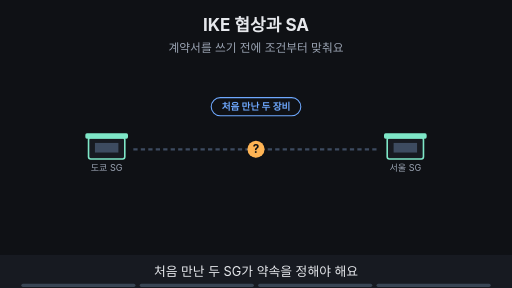
t = 0.00 s
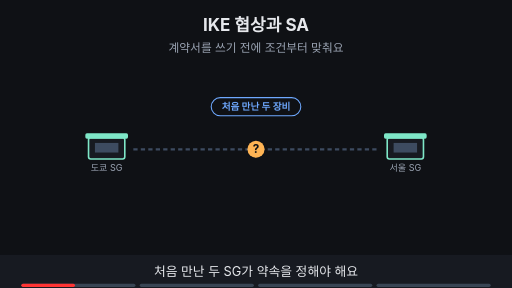
t = 1.88 s
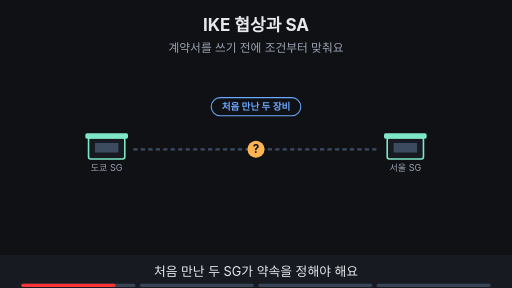
t = 3.30 s
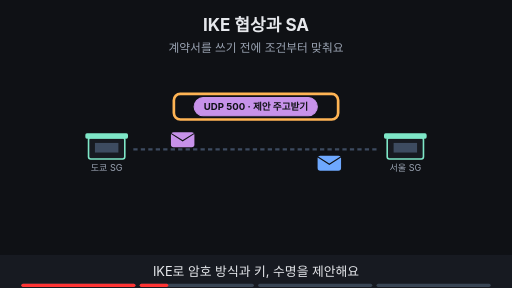
t = 5.00 s
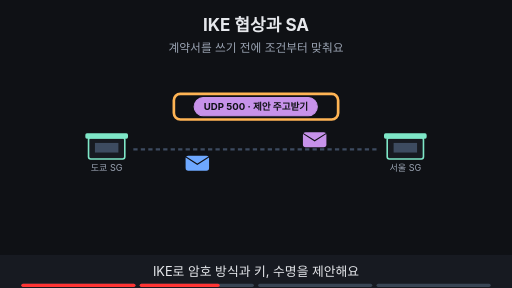
t = 6.80 s
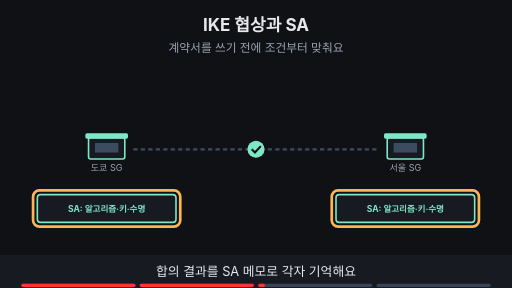
t = 8.24 s

The animated SVG that drew these frames (rendered in a browser with its animation timeline set to each time). Animation: 19 SMIL elements (animate=17,animateTransform=2); frames cover the first 8.24 s, repeats indefinitely.

<svg xmlns="http://www.w3.org/2000/svg" viewBox="0 0 960 540" width="960" height="540" font-family="-apple-system,'Apple SD Gothic Neo','Segoe UI',sans-serif">
<title>IKE 협상과 SA</title>
<rect width="960" height="540" fill="#0f1115"/>
<text x="480" y="58" text-anchor="middle" font-size="32" font-weight="700" fill="#e6e8ec">IKE 협상과 SA</text>
<text x="480" y="98" text-anchor="middle" font-size="22" fill="#9aa3b2">계약서를 쓰기 전에 조건부터 맞춰요</text>
<rect x="166" y="258" width="68" height="40" rx="4" fill="#171a21" stroke="#7ee7c7" stroke-width="3"/><rect x="160" y="250" width="80" height="10" rx="3" fill="#7ee7c7"/><rect x="178" y="268" width="44" height="18" fill="#3d4b60"/><text x="200" y="320" text-anchor="middle" font-size="17" fill="#9aa3b2">도쿄 SG</text><rect x="726" y="258" width="68" height="40" rx="4" fill="#171a21" stroke="#7ee7c7" stroke-width="3"/><rect x="720" y="250" width="80" height="10" rx="3" fill="#7ee7c7"/><rect x="738" y="268" width="44" height="18" fill="#3d4b60"/><text x="760" y="320" text-anchor="middle" font-size="17" fill="#9aa3b2">서울 SG</text><line x1="250" y1="280" x2="710" y2="280" stroke="#3d4b60" stroke-width="4" stroke-dasharray="8 6"/><g opacity="1"><animate attributeName="opacity" values="1;1;0;0" keyTimes="0;0.235;0.250;1" dur="16s" repeatCount="indefinite"/><circle cx="480" cy="280" r="16" fill="#ffb454"/><text x="480" y="287" text-anchor="middle" font-size="22" font-weight="700" fill="#0f1115">?</text><rect x="396" y="183" width="168" height="34" rx="17" fill="#0f1115" stroke="#6ea8fe" stroke-width="2"/><text x="480" y="206.48" text-anchor="middle" font-size="18" font-weight="700" fill="#6ea8fe">처음 만난 두 장비</text></g><g opacity="0"><animate attributeName="opacity" values="0;0;1;1;0;0" keyTimes="0;0.250;0.265;0.485;0.500;1" dur="16s" repeatCount="indefinite"/><rect x="364" y="183" width="231" height="34" rx="17" fill="#c792ea" stroke="#c792ea" stroke-width="2"/><text x="480" y="206.48" text-anchor="middle" font-size="18" font-weight="700" fill="#0f1115">UDP 500 · 제안 주고받기</text></g><g opacity="0"><animate attributeName="opacity" values="0;0;1;1;0;0" keyTimes="0;0.250;0.265;0.485;0.500;1" dur="16s" repeatCount="indefinite"/><rect x="326" y="176" width="308" height="48" rx="12" fill="none" stroke="#ffb454" stroke-width="5"/></g><g opacity="0"><animate attributeName="opacity" values="0;0;1;1;0;0" keyTimes="0;0.250;0.265;0.485;0.500;1" dur="16s" repeatCount="indefinite"/><g><animateTransform attributeName="transform" type="translate" values="260,262;260,262;700,262;700,262" keyTimes="0.000;0.275;0.475;1.000" dur="16s" repeatCount="indefinite"/><rect x="-22" y="-14" width="44" height="28" rx="5" fill="#c792ea"/><path d="M-22 -12 l22 14 l22 -14" fill="none" stroke="#0f1115" stroke-width="2"/></g></g><g opacity="0"><animate attributeName="opacity" values="0;0;1;1;0;0" keyTimes="0;0.250;0.265;0.485;0.500;1" dur="16s" repeatCount="indefinite"/><g><animateTransform attributeName="transform" type="translate" values="700,306;700,306;260,306;260,306" keyTimes="0.000;0.275;0.475;1.000" dur="16s" repeatCount="indefinite"/><rect x="-22" y="-14" width="44" height="28" rx="5" fill="#6ea8fe"/><path d="M-22 -12 l22 14 l22 -14" fill="none" stroke="#0f1115" stroke-width="2"/></g></g><g opacity="0"><animate attributeName="opacity" values="0;0;1;1" keyTimes="0;0.500;0.515;1" dur="16s" repeatCount="indefinite"/><rect x="70" y="365" width="260" height="52" rx="6" fill="#171a21" stroke="#7ee7c7" stroke-width="3"/><text x="200.0" y="396.76" text-anchor="middle" font-size="16" font-weight="700" fill="#7ee7c7">SA: 알고리즘·키·수명</text><rect x="630" y="365" width="260" height="52" rx="6" fill="#171a21" stroke="#7ee7c7" stroke-width="3"/><text x="760.0" y="396.76" text-anchor="middle" font-size="16" font-weight="700" fill="#7ee7c7">SA: 알고리즘·키·수명</text><circle cx="480" cy="280" r="16" fill="#7ee7c7"/><path d="M472 280 l6 6 l11 -12" fill="none" stroke="#0f1115" stroke-width="4"/></g><g opacity="0"><animate attributeName="opacity" values="0;0;1;1;0;0" keyTimes="0;0.500;0.515;0.735;0.750;1" dur="16s" repeatCount="indefinite"/><rect x="62" y="357" width="276" height="68" rx="12" fill="none" stroke="#ffb454" stroke-width="5"/></g><g opacity="0"><animate attributeName="opacity" values="0;0;1;1;0;0" keyTimes="0;0.500;0.515;0.735;0.750;1" dur="16s" repeatCount="indefinite"/><rect x="622" y="357" width="276" height="68" rx="12" fill="none" stroke="#ffb454" stroke-width="5"/></g><g opacity="0"><animate attributeName="opacity" values="0;0;1;1" keyTimes="0;0.750;0.765;1" dur="16s" repeatCount="indefinite"/><rect x="282" y="430" width="396" height="34" rx="17" fill="#6ea8fe" stroke="#6ea8fe" stroke-width="2"/><text x="480" y="453.48" text-anchor="middle" font-size="18" font-weight="700" fill="#0f1115">공통 조건 하나를 찾는 일이라 없으면 실패해요</text></g>
<rect x="0" y="478" width="960" height="62" fill="#171a21"/>
<g opacity="1"><animate attributeName="opacity" values="1;1;0;0" keyTimes="0;0.235;0.250;1" dur="16s" repeatCount="indefinite"/><text x="480" y="518" text-anchor="middle" font-size="24" fill="#e6e8ec">처음 만난 두 SG가 약속을 정해야 해요</text></g>
<g opacity="0"><animate attributeName="opacity" values="0;0;1;1;0;0" keyTimes="0;0.250;0.265;0.485;0.500;1" dur="16s" repeatCount="indefinite"/><text x="480" y="518" text-anchor="middle" font-size="24" fill="#e6e8ec">IKE로 암호 방식과 키, 수명을 제안해요</text></g>
<g opacity="0"><animate attributeName="opacity" values="0;0;1;1;0;0" keyTimes="0;0.500;0.515;0.735;0.750;1" dur="16s" repeatCount="indefinite"/><text x="480" y="518" text-anchor="middle" font-size="24" fill="#e6e8ec">합의 결과를 SA 메모로 각자 기억해요</text></g>
<g opacity="0"><animate attributeName="opacity" values="0;0;1;1" keyTimes="0;0.750;0.765;1" dur="16s" repeatCount="indefinite"/><text x="480" y="518" text-anchor="middle" font-size="24" fill="#e6e8ec">공통으로 허용하는 조건이 없으면 협상이 실패해요</text></g>

<g aria-label="재생 진행 막대" data-stage-count="4"><g class="progress-segment" data-stage="1"><rect x="40" y="532" width="214" height="6" rx="3" fill="#394554"/><rect x="40" y="532" width="0" height="6" rx="3" fill="#ff3434"><animate attributeName="width" values="0;214;214" keyTimes="0;0.250000;1" dur="16s" repeatCount="indefinite"/></rect></g><g class="progress-segment" data-stage="2"><rect x="262" y="532" width="214" height="6" rx="3" fill="#394554"/><rect x="262" y="532" width="0" height="6" rx="3" fill="#ff3434"><animate attributeName="width" values="0;0;214;214" keyTimes="0;0.250000;0.500000;1" dur="16s" repeatCount="indefinite"/></rect></g><g class="progress-segment" data-stage="3"><rect x="484" y="532" width="214" height="6" rx="3" fill="#394554"/><rect x="484" y="532" width="0" height="6" rx="3" fill="#ff3434"><animate attributeName="width" values="0;0;214;214" keyTimes="0;0.500000;0.750000;1" dur="16s" repeatCount="indefinite"/></rect></g><g class="progress-segment" data-stage="4"><rect x="706" y="532" width="214" height="6" rx="3" fill="#394554"/><rect x="706" y="532" width="0" height="6" rx="3" fill="#ff3434"><animate attributeName="width" values="0;0;214" keyTimes="0;0.750000;1" dur="16s" repeatCount="indefinite"/></rect></g></g></svg>
